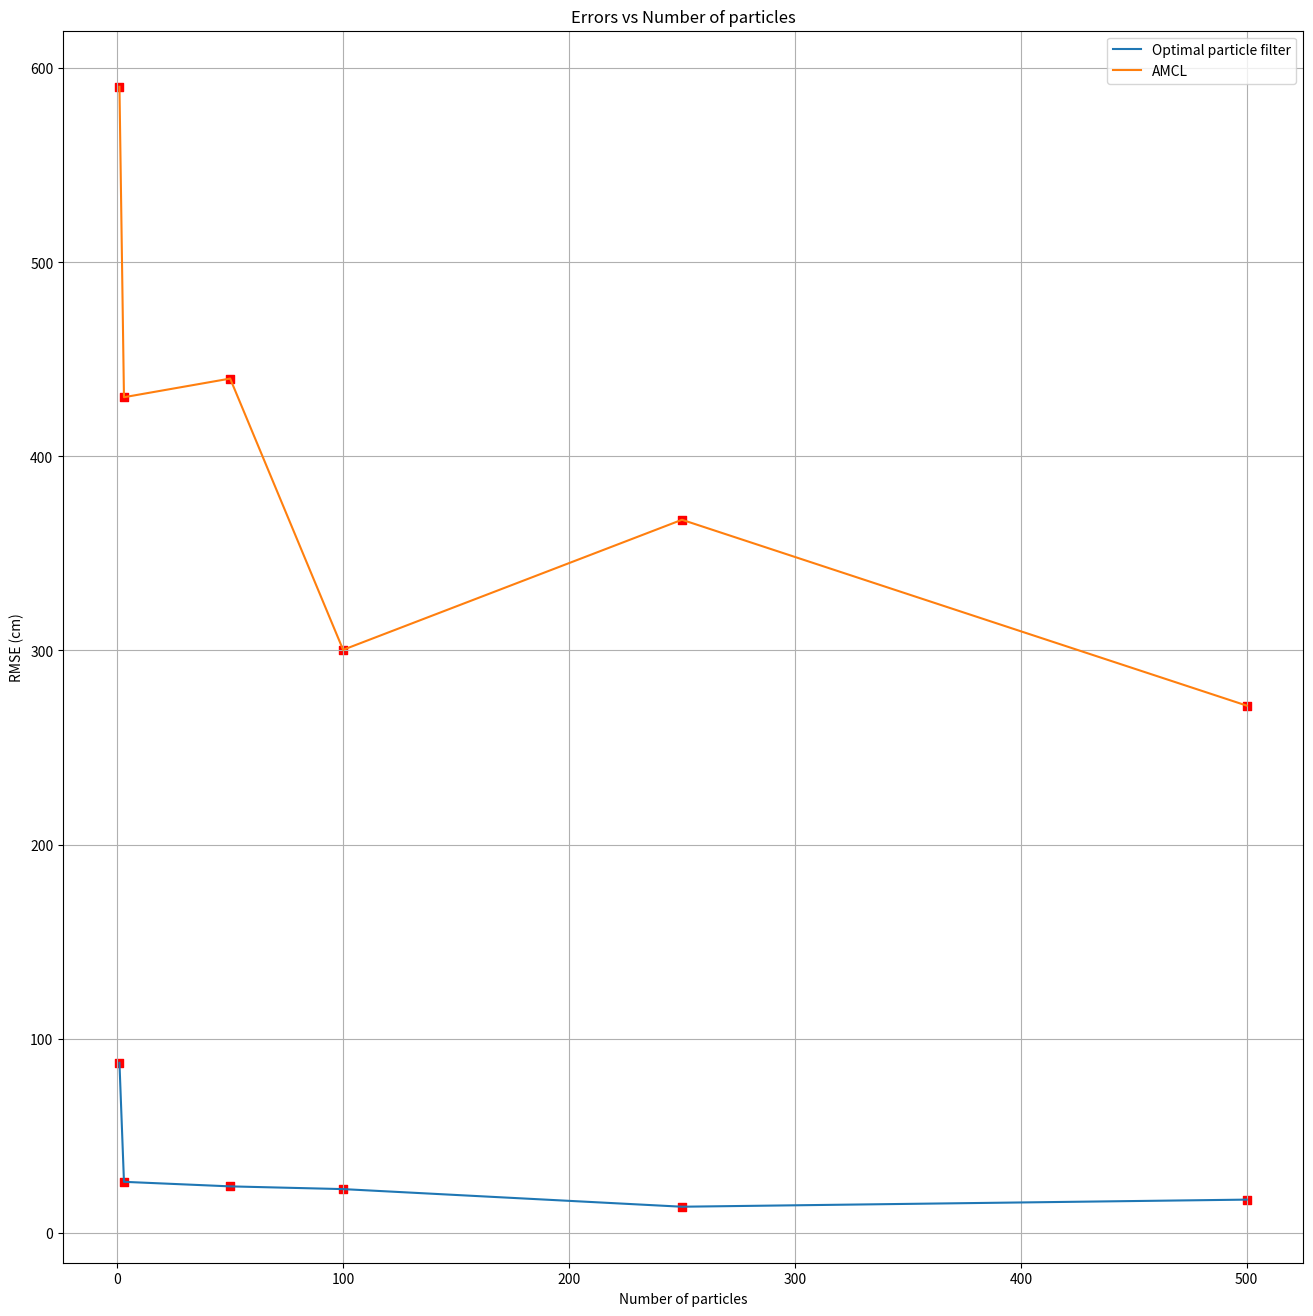

This chart was generated by the following Python code:
import matplotlib.pyplot as plt

# Sample data for two sets of points
optimal_x = [1, 3, 50, 100, 250, 500]
optimal_y = [0.8748, 0.2616, 0.2382, 0.2241, 0.1333, 0.1699]

amcl_02_x = [1, 3, 50, 100, 250, 500]
amcl_02_y = [5.9054, 4.3052, 4.4013, 3.0034, 3.6736, 2.7158]


optimal_y = [y * 100 for y in optimal_y]
amcl_02_y = [y * 100 for y in amcl_02_y]

# Plotting lines for each set of points

fig = plt.figure(figsize=(16, 16))
plt.plot(optimal_x, optimal_y, label='Optimal particle filter')
plt.plot(amcl_02_x, amcl_02_y, label='AMCL')


# Adding squared dots at specific x positions

plt.scatter(optimal_x, optimal_y, marker='s', color='red')

plt.scatter(amcl_02_x, amcl_02_y, marker='s', color='red')

# Adding equal-sized grids
plt.grid(True)
# plt.gca().set_aspect('equal', adjustable='box')

#plt.yscale('log')
#plt.xscale('log')
#yticks = [1, 10, 100, 1000]  # Add more values as needed
#plt.yticks(yticks, [str(val) for val in yticks])


# Adding labels and title
plt.xlabel('Number of particles')
plt.ylabel('RMSE (cm)')
plt.title('Errors vs Number of particles')

# Adding legend
plt.legend()

# Show the plot
plt.show()
